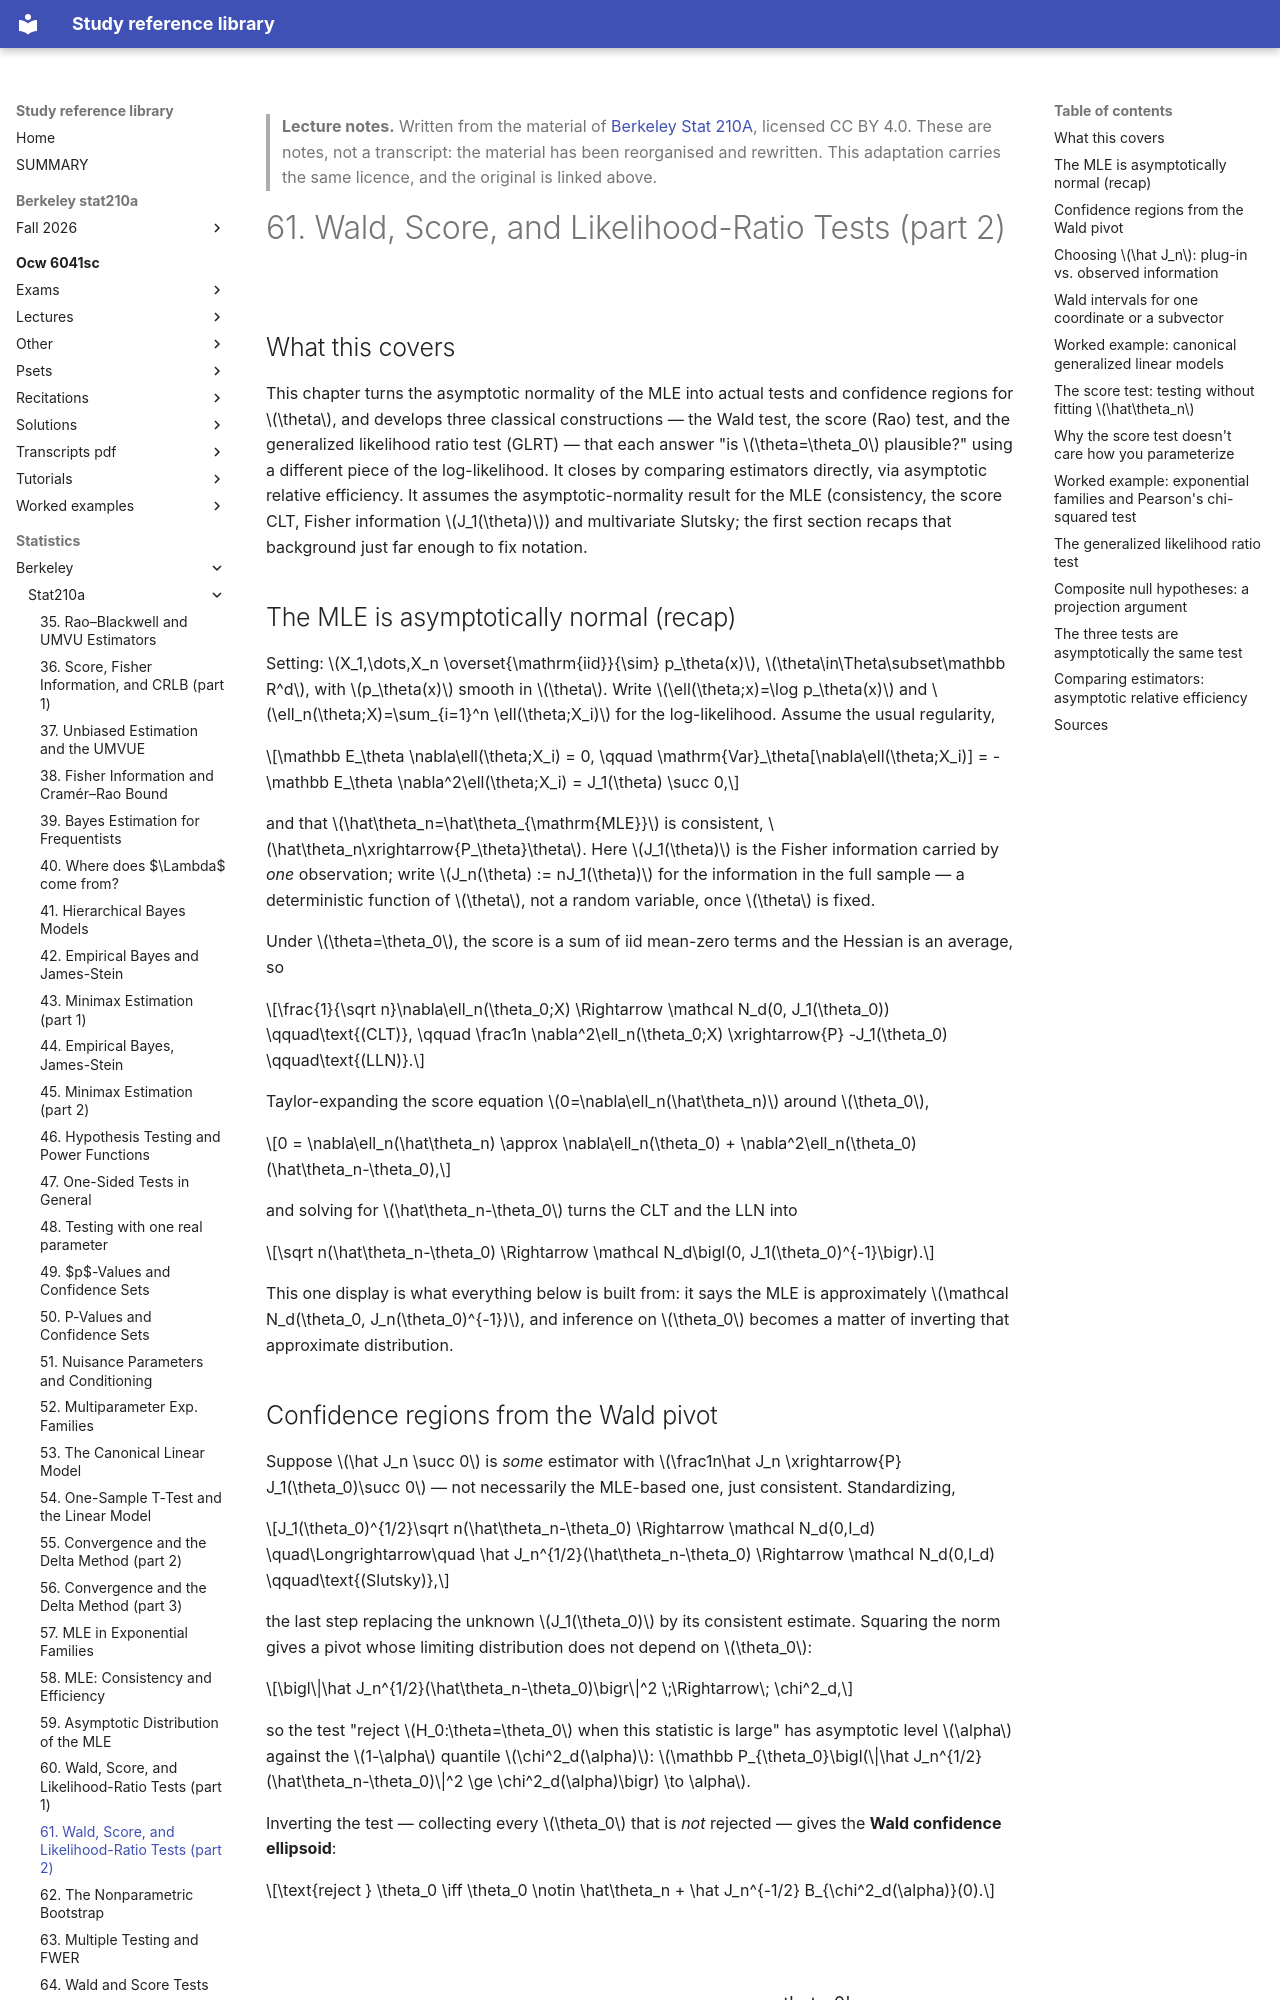

repository: Claptar/knowledge-base-library · page: statistics/berkeley/stat210a/61-wald-score-and-likelihood-ratio-tests-part-2/index.html · generator: mkdocs

---
title: "61. Wald, Score, and Likelihood-Ratio Tests (part 2)"
course: "Berkeley Stat 210A"
chapter: 61
source: "https://github.com/berkeley-stat210a"
licence: "CC BY 4.0"
written: "2026-09-20"
---

> **Lecture notes.** Written from the material of [Berkeley Stat 210A](https://github.com/berkeley-stat210a), licensed CC BY 4.0. These are notes, not a transcript: the material has been reorganised and rewritten. This adaptation carries the same licence, and the original is linked above.

# 61. Wald, Score, and Likelihood-Ratio Tests (part 2)

## What this covers

This chapter turns the asymptotic normality of the MLE into actual tests and confidence regions for
$\theta$, and develops three classical constructions — the Wald test, the score (Rao) test, and the
generalized likelihood ratio test (GLRT) — that each answer "is $\theta=\theta_0$ plausible?" using a
different piece of the log-likelihood. It closes by comparing estimators directly, via asymptotic
relative efficiency. It assumes the asymptotic-normality result for the MLE (consistency, the score
CLT, Fisher information $J_1(\theta)$) and multivariate Slutsky; the first section recaps that
background just far enough to fix notation.

## The MLE is asymptotically normal (recap)

Setting: $X_1,\dots,X_n \overset{\mathrm{iid}}{\sim} p_\theta(x)$, $\theta\in\Theta\subset\mathbb R^d$,
with $p_\theta(x)$ smooth in $\theta$. Write $\ell(\theta;x)=\log p_\theta(x)$ and
$\ell_n(\theta;X)=\sum_{i=1}^n \ell(\theta;X_i)$ for the log-likelihood. Assume the usual regularity,

$$\mathbb E_\theta \nabla\ell(\theta;X_i) = 0, \qquad \mathrm{Var}_\theta[\nabla\ell(\theta;X_i)] =
-\mathbb E_\theta \nabla^2\ell(\theta;X_i) = J_1(\theta) \succ 0,$$

and that $\hat\theta_n=\hat\theta_{\mathrm{MLE}}$ is consistent, $\hat\theta_n\xrightarrow{P_\theta}\theta$.
Here $J_1(\theta)$ is the Fisher information carried by *one* observation; write $J_n(\theta) :=
nJ_1(\theta)$ for the information in the full sample — a deterministic function of $\theta$, not a
random variable, once $\theta$ is fixed.

Under $\theta=\theta_0$, the score is a sum of iid mean-zero terms and the Hessian is an average, so

$$\frac{1}{\sqrt n}\nabla\ell_n(\theta_0;X) \Rightarrow \mathcal N_d(0, J_1(\theta_0)) \qquad\text{(CLT)},
\qquad \frac1n \nabla^2\ell_n(\theta_0;X) \xrightarrow{P} -J_1(\theta_0) \qquad\text{(LLN)}.$$

Taylor-expanding the score equation $0=\nabla\ell_n(\hat\theta_n)$ around $\theta_0$,

$$0 = \nabla\ell_n(\hat\theta_n) \approx \nabla\ell_n(\theta_0) + \nabla^2\ell_n(\theta_0)(\hat\theta_n-\theta_0),$$

and solving for $\hat\theta_n-\theta_0$ turns the CLT and the LLN into

$$\sqrt n(\hat\theta_n-\theta_0) \Rightarrow \mathcal N_d\bigl(0, J_1(\theta_0)^{-1}\bigr).$$

This one display is what everything below is built from: it says the MLE is approximately
$\mathcal N_d(\theta_0, J_n(\theta_0)^{-1})$, and inference on $\theta_0$ becomes a matter of inverting
that approximate distribution.
